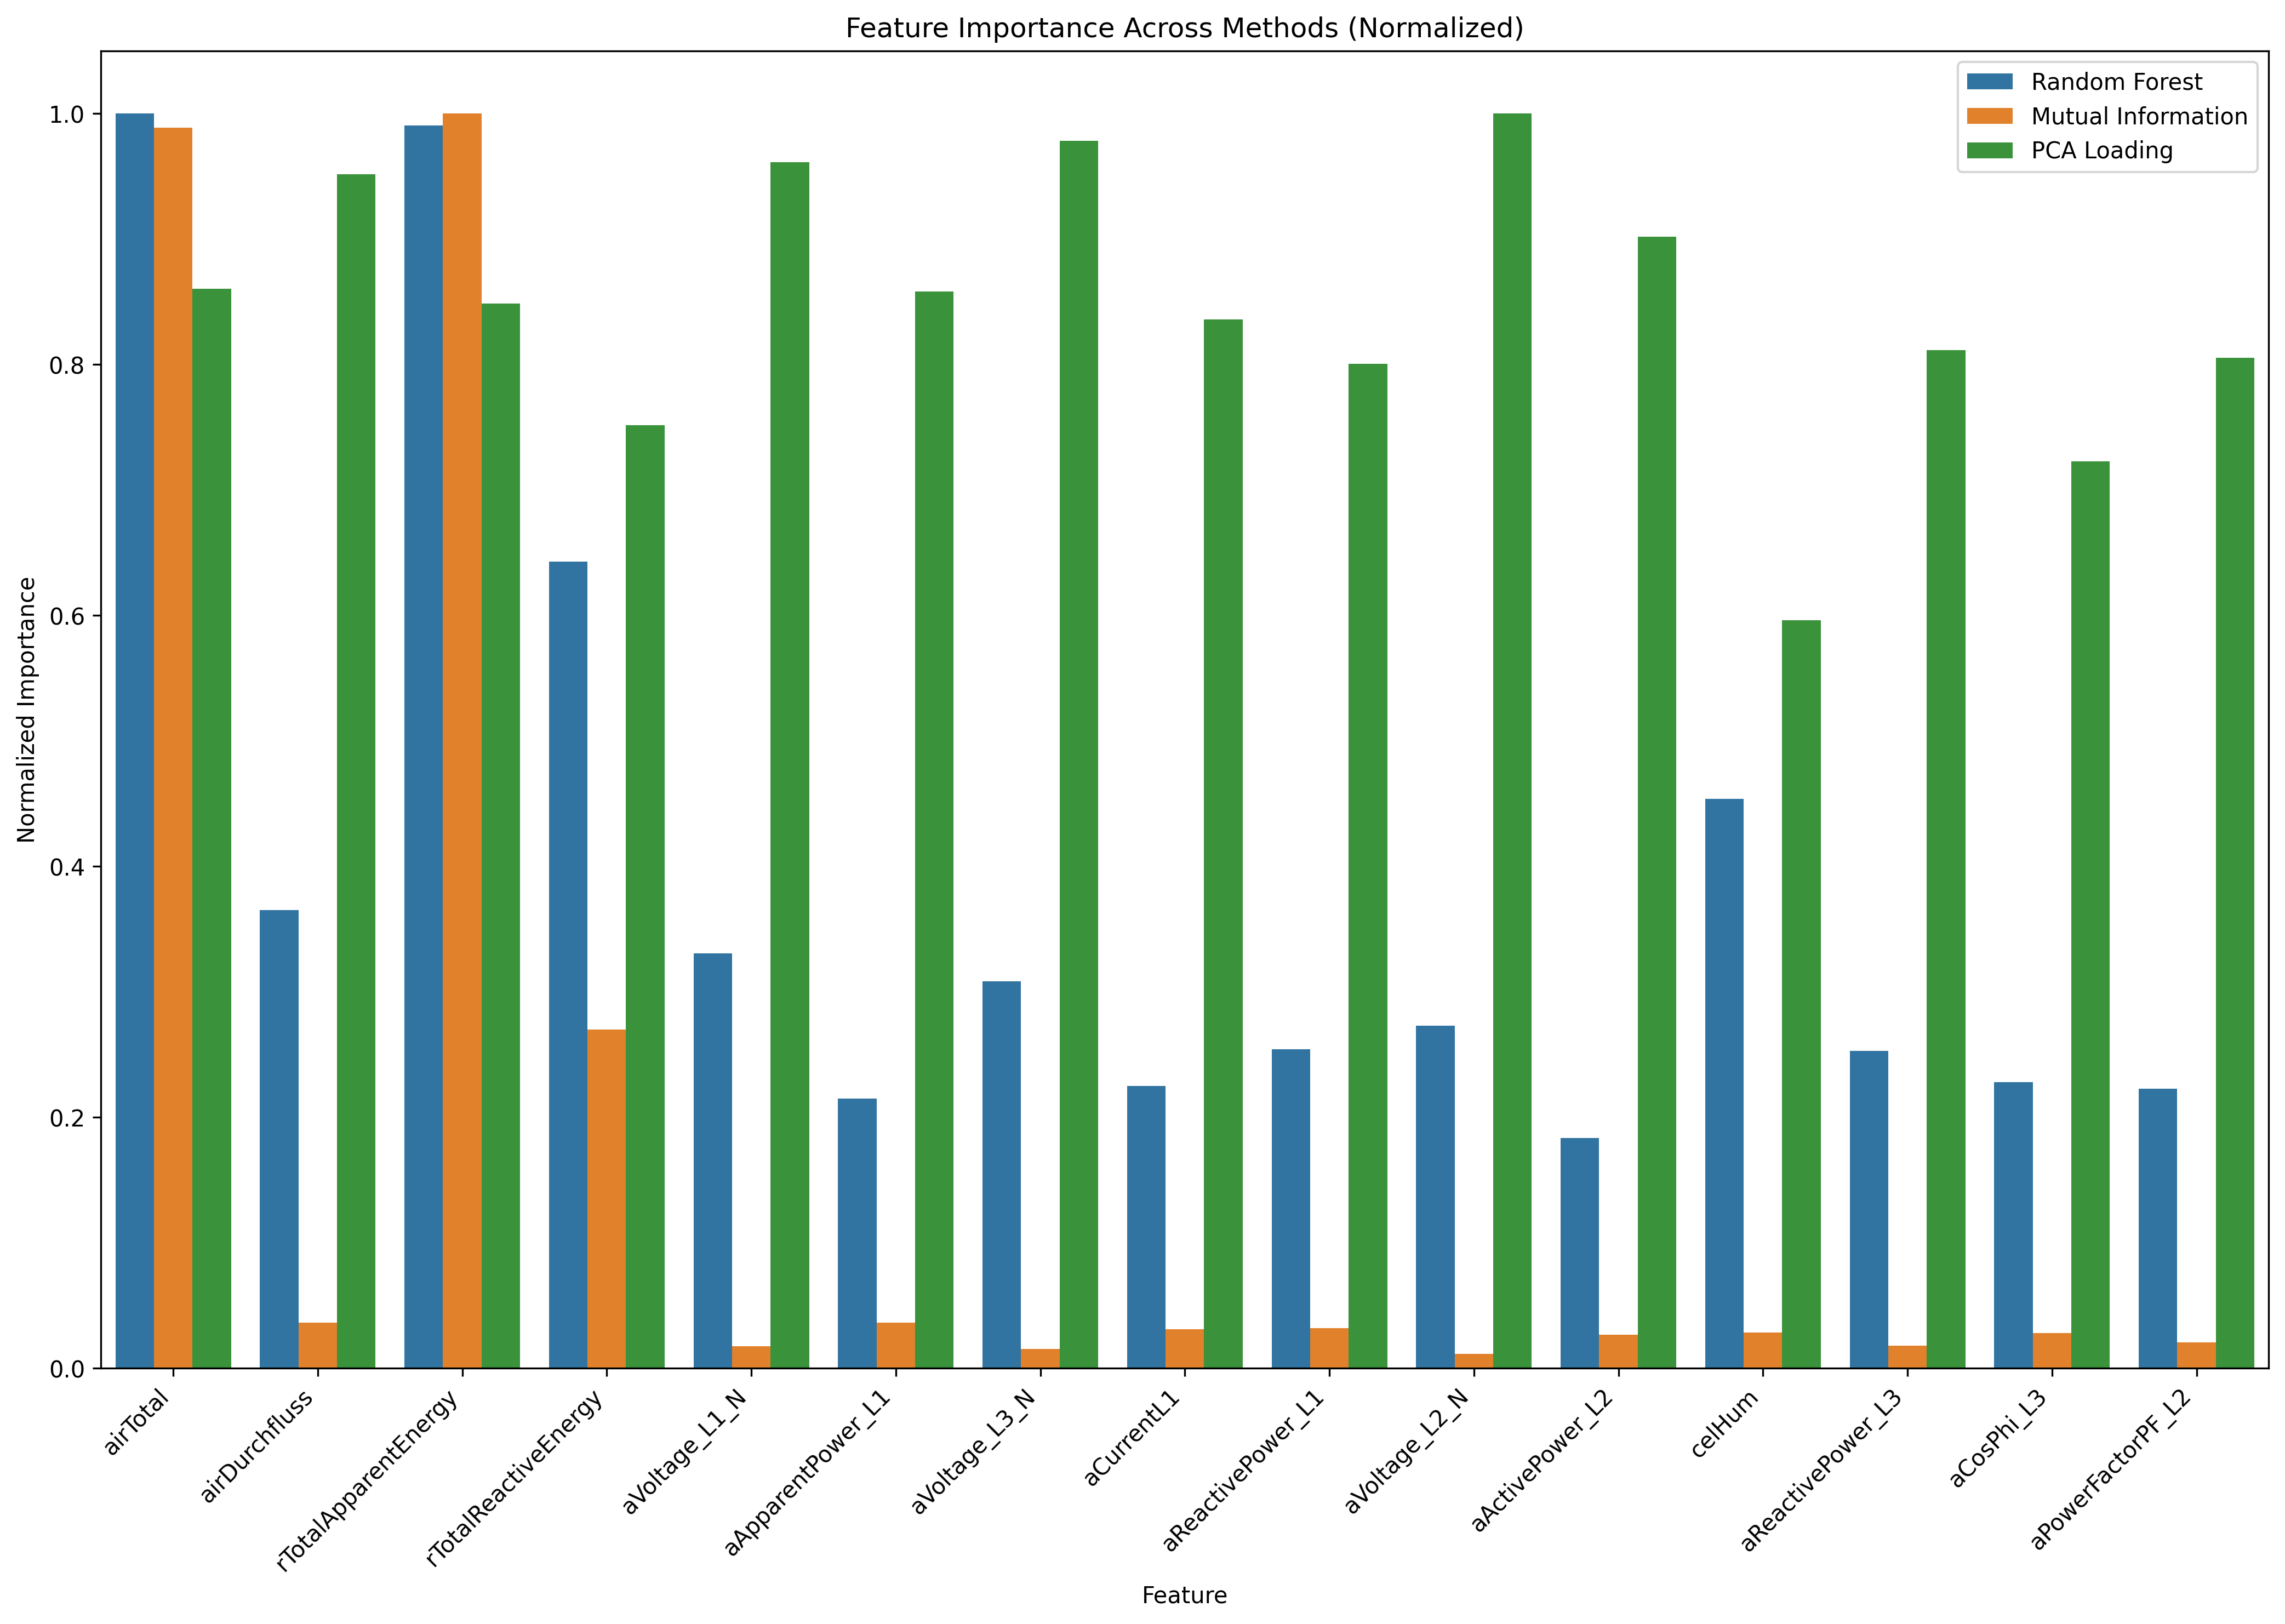

The table this chart was drawn from, first rows:
, Random Forest, Mutual Information, PCA Loading, Random Forest_rank, Mutual Information_rank, PCA Loading_rank, mean_rank
airTotal, 0.1109, 0.1384, 0.3509, 1.0, 2.0, 10.0, 4.333
airDurchfluss, 0.04053, 0.005087, 0.3882, 6.0, 5.0, 4.0, 5.0
rTotalApparentEnergy, 0.1099, 0.14, 0.3461, 2.0, 1.0, 12.0, 5.0
rTotalReactiveEnergy, 0.07131, 0.03781, 0.3065, 3.0, 4.0, 21.0, 9.333
aVoltage_L1_N, 0.03669, 0.002471, 0.3921, 7.0, 22.0, 3.0, 10.67
aApparentPower_L1, 0.02385, 0.005073, 0.35, 17.0, 6.0, 11.0, 11.33
aVoltage_L3_N, 0.03423, 0.002169, 0.3991, 8.0, 24.0, 2.0, 11.33
aCurrentL1, 0.02497, 0.00438, 0.3409, 13.0, 8.0, 13.0, 11.33
aReactivePower_L1, 0.02821, 0.00449, 0.3266, 10.0, 7.0, 19.0, 12.0
aVoltage_L2_N, 0.03031, 0.001596, 0.4079, 9.0, 29.0, 1.0, 13.0
aActivePower_L2, 0.02035, 0.003727, 0.3679, 23.0, 12.0, 7.0, 14.0
celHum, 0.05033, 0.003986, 0.2432, 5.0, 10.0, 29.0, 14.67
aReactivePower_L3, 0.02806, 0.002512, 0.3309, 11.0, 21.0, 15.0, 15.67
aCosPhi_L3, 0.02528, 0.003924, 0.2949, 12.0, 11.0, 25.0, 16.0
aPowerFactorPF_L2, 0.0247, 0.002883, 0.3286, 14.0, 17.0, 17.0, 16.0
aReactivePower_L2, 0.01963, 0.002661, 0.3768, 25.0, 19.0, 6.0, 16.67
aCosPhi_L1, 0.02462, 0.003257, 0.3035, 15.0, 15.0, 22.0, 17.33
aPowerFactorPF_L1, 0.02424, 0.0009651, 0.3784, 16.0, 31.0, 5.0, 17.33
aActivePower_L1, 0.02063, 0.002537, 0.3344, 21.0, 20.0, 14.0, 18.33
aCosPhi_L2, 0.02044, 0.004056, 0.2992, 22.0, 9.0, 24.0, 18.33
aActivePower_L3, 0.02264, 0.003287, 0.3011, 19.0, 14.0, 23.0, 18.67
airTempeatur, 0.05539, 0.001854, 0.2227, 4.0, 27.0, 30.0, 20.33
rTotalActivePower, 0.01742, 0.003315, 0.3217, 28.0, 13.0, 20.0, 20.33
aApparentPower_L2, 0.01754, 0.00191, 0.3598, 27.0, 26.0, 8.0, 20.33
aCurrentL3, 0.02267, 0.003116, 0.2639, 18.0, 16.0, 28.0, 20.67
aApparentPower_L3, 0.02095, 0.002783, 0.2811, 20.0, 18.0, 26.0, 21.33
rTotalReactivePower, 0.02027, 0.002102, 0.3305, 24.0, 25.0, 16.0, 21.67
celTemp, 0.002223, 0.1308, 0.203, 31.0, 3.0, 31.0, 21.67
aCurrentL2, 0.01738, 0.001762, 0.3575, 29.0, 28.0, 9.0, 22.0
airDruck, 0.01878, 0.001488, 0.3268, 26.0, 30.0, 18.0, 24.67
rTotalApparentPower, 0.01554, 0.002387, 0.2683, 30.0, 23.0, 27.0, 26.67
